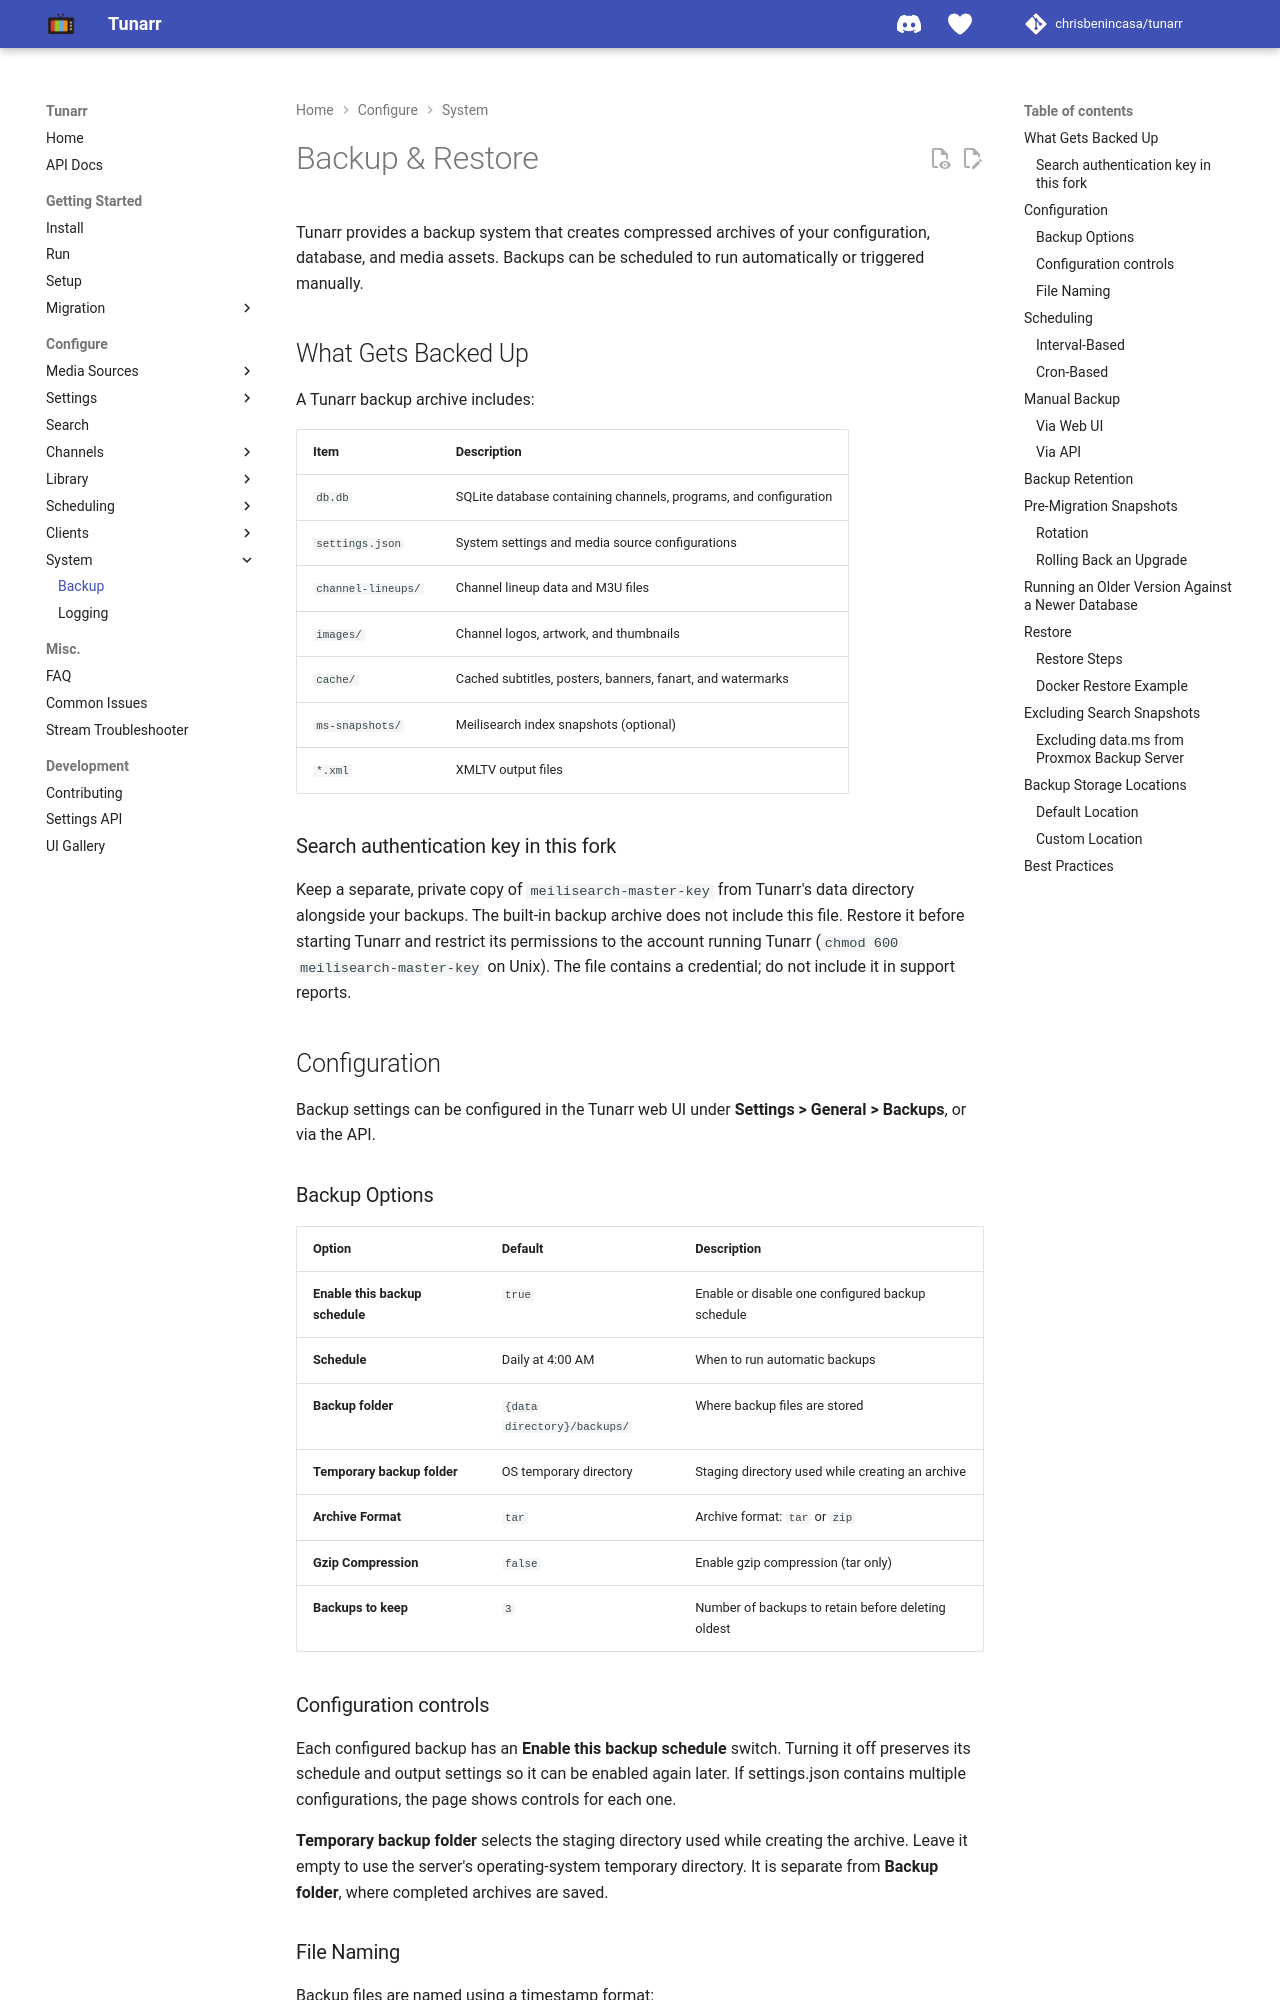

repository: oliviacpu/tunarr · page: configure/system/backup/index.html · generator: mkdocs

# Backup & Restore

Tunarr provides a backup system that creates compressed archives of your configuration, database, and media assets. Backups can be scheduled to run automatically or triggered manually.

## What Gets Backed Up

A Tunarr backup archive includes:

| Item | Description |
|------|-------------|
| `db.db` | SQLite database containing channels, programs, and configuration |
| `settings.json` | System settings and media source configurations |
| `channel-lineups/` | Channel lineup data and M3U files |
| `images/` | Channel logos, artwork, and thumbnails |
| `cache/` | Cached subtitles, posters, banners, fanart, and watermarks |
| `ms-snapshots/` | Meilisearch index snapshots (optional) |
| `*.xml` | XMLTV output files |

### Search authentication key in this fork

Keep a separate, private copy of `meilisearch-master-key` from Tunarr's data
directory alongside your backups. The built-in backup archive does not include
this file. Restore it before starting Tunarr and restrict its permissions to
the account running Tunarr (`chmod 600 meilisearch-master-key` on Unix).
The file contains a credential; do not include it in support reports.

## Configuration

Backup settings can be configured in the Tunarr web UI under **Settings > General > Backups**, or via the API.

### Backup Options

| Option | Default | Description |
|--------|---------|-------------|
| **Enable this backup schedule** | `true` | Enable or disable one configured backup schedule |
| **Schedule** | Daily at 4:00 AM | When to run automatic backups |
| **Backup folder** | `{data directory}/backups/` | Where backup files are stored |
| **Temporary backup folder** | OS temporary directory | Staging directory used while creating an archive |
| **Archive Format** | `tar` | Archive format: `tar` or `zip` |
| **Gzip Compression** | `false` | Enable gzip compression (tar only) |
| **Backups to keep** | `3` | Number of backups to retain before deleting oldest |

### Configuration controls

Each configured backup has an **Enable this backup schedule** switch. Turning it off preserves its schedule and output settings so it can be enabled again later. If settings.json contains multiple configurations, the page shows controls for each one.

**Temporary backup folder** selects the staging directory used while creating the archive. Leave it empty to use the server's operating-system temporary directory. It is separate from **Backup folder**, where completed archives are saved.

### File Naming

Backup files are named using a timestamp format:

```
tunarr-backup-YYYYMMDD_HHmmss.tar
tunarr-backup-YYYYMMDD_HHmmss.tar.gz  (with gzip)
tunarr-backup-YYYYMMDD_HHmmss.zip
```

Example: `tunarr-backup-20250118_040000.tar.gz`

## Scheduling

Backups can be scheduled in two ways:
